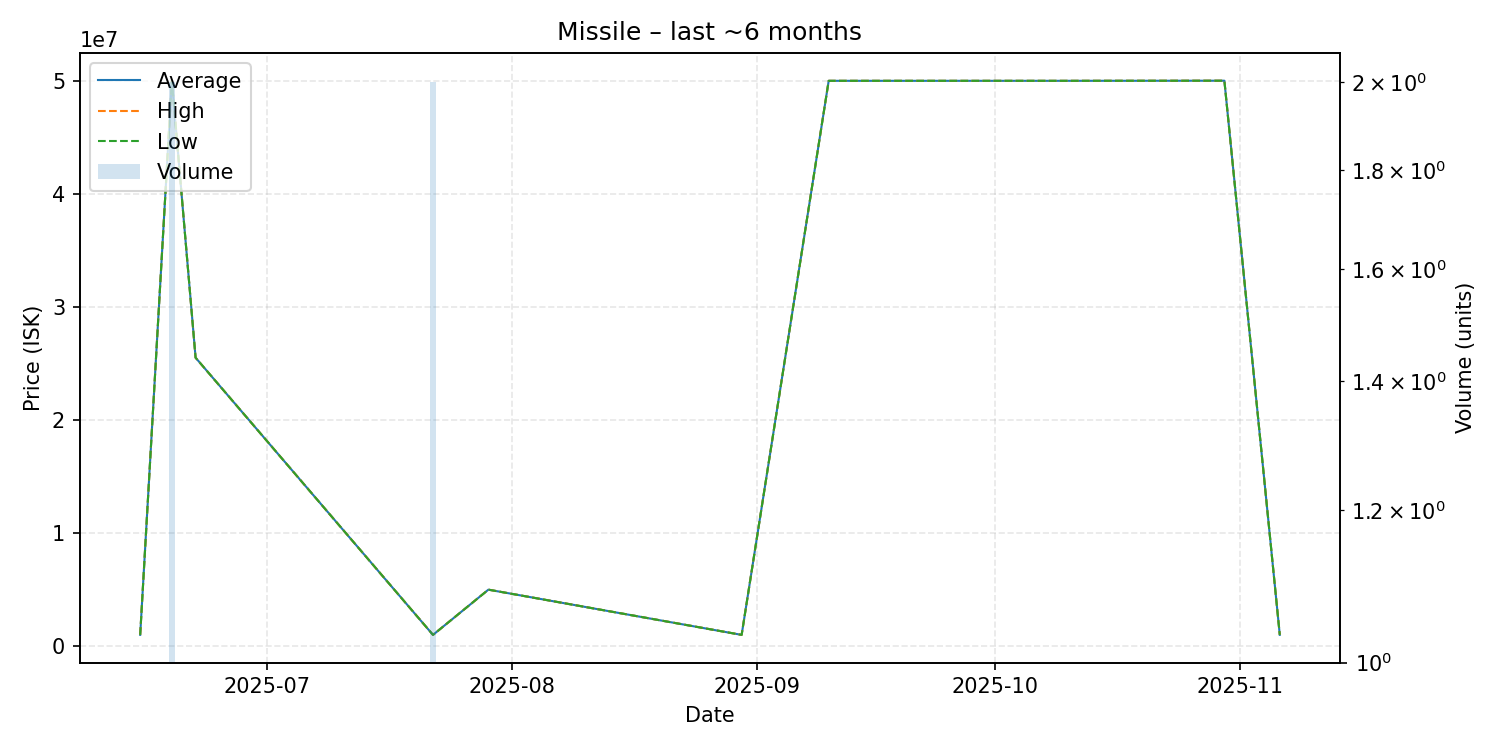

Data behind this chart, as committed beside it:
date, average, highest, lowest, order_count, volume
2025-06-15, 1004000, 1004000, 1004000, 1, 1
2025-06-19, 50000000, 50000000, 50000000, 2, 2
2025-06-22, 25510000, 25510000, 25510000, 1, 1
2025-07-22, 1002000, 1002000, 1002000, 2, 2
2025-07-29, 5000000, 5000000, 5000000, 1, 1
2025-08-30, 1002000, 1002000, 1002000, 1, 1
2025-09-10, 49990000, 49990000, 49990000, 1, 1
2025-10-10, 49990000, 49990000, 49990000, 1, 1
2025-10-30, 50000000, 50000000, 50000000, 1, 1
2025-11-06, 1004000, 1004000, 1004000, 1, 1
